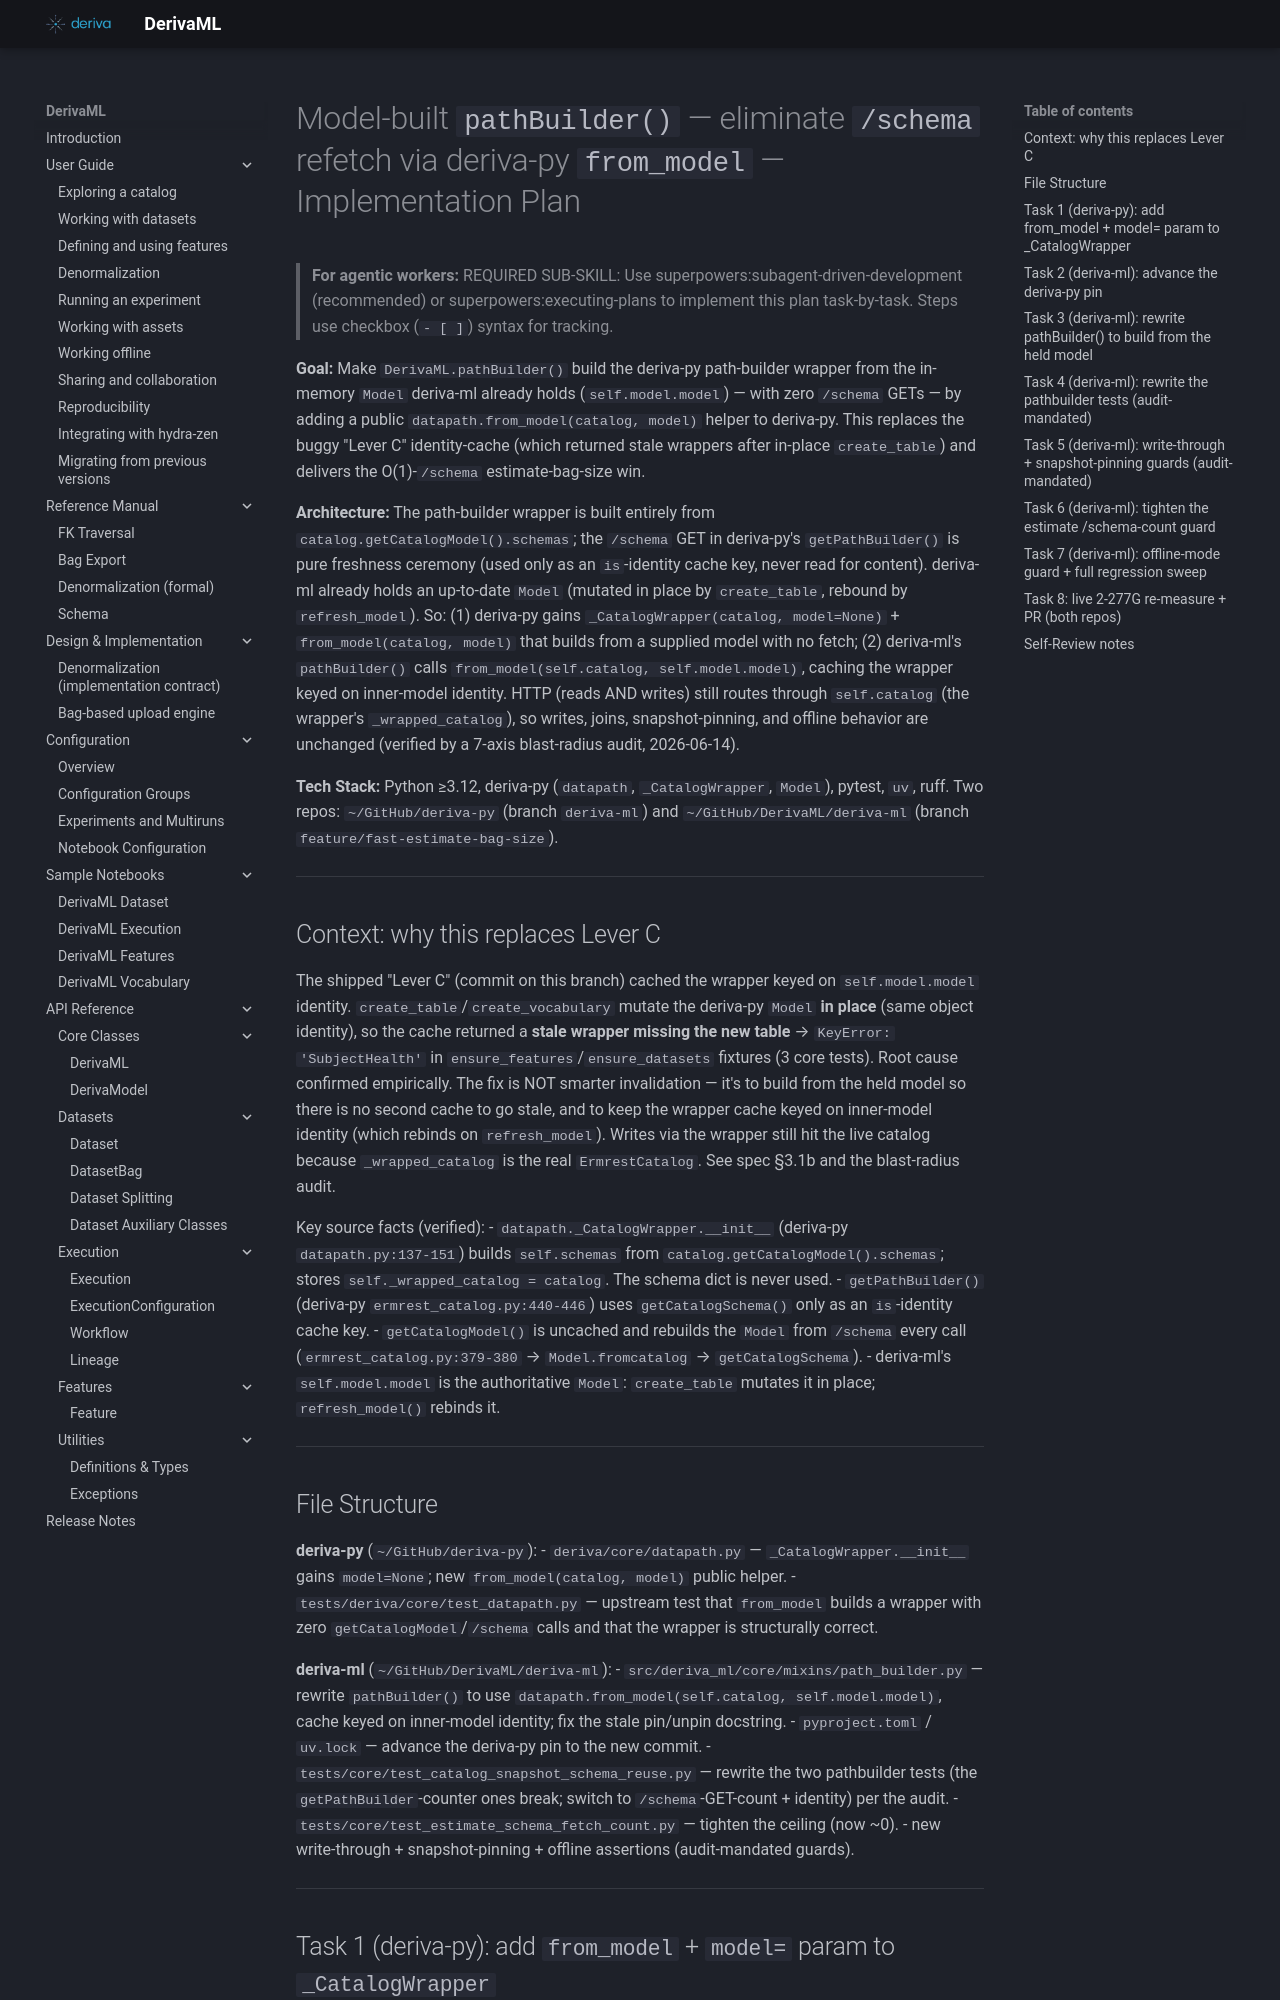

repository: informatics-isi-edu/deriva-ml · page: superpowers/plans/2026-06-14-model-built-pathbuilder/index.html · generator: mkdocs

# Model-built `pathBuilder()` — eliminate `/schema` refetch via deriva-py `from_model` — Implementation Plan

> **For agentic workers:** REQUIRED SUB-SKILL: Use superpowers:subagent-driven-development (recommended) or superpowers:executing-plans to implement this plan task-by-task. Steps use checkbox (`- [ ]`) syntax for tracking.

**Goal:** Make `DerivaML.pathBuilder()` build the deriva-py path-builder wrapper from the in-memory `Model` deriva-ml already holds (`self.model.model`) — with zero `/schema` GETs — by adding a public `datapath.from_model(catalog, model)` helper to deriva-py. This replaces the buggy "Lever C" identity-cache (which returned stale wrappers after in-place `create_table`) and delivers the O(1)-`/schema` estimate-bag-size win.

**Architecture:** The path-builder wrapper is built entirely from `catalog.getCatalogModel().schemas`; the `/schema` GET in deriva-py's `getPathBuilder()` is pure freshness ceremony (used only as an `is`-identity cache key, never read for content). deriva-ml already holds an up-to-date `Model` (mutated in place by `create_table`, rebound by `refresh_model`). So: (1) deriva-py gains `_CatalogWrapper(catalog, model=None)` + `from_model(catalog, model)` that builds from a supplied model with no fetch; (2) deriva-ml's `pathBuilder()` calls `from_model(self.catalog, self.model.model)`, caching the wrapper keyed on inner-model identity. HTTP (reads AND writes) still routes through `self.catalog` (the wrapper's `_wrapped_catalog`), so writes, joins, snapshot-pinning, and offline behavior are unchanged (verified by a 7-axis blast-radius audit, 2026-06-14).

**Tech Stack:** Python ≥3.12, deriva-py (`datapath`, `_CatalogWrapper`, `Model`), pytest, `uv`, ruff. Two repos: `~/GitHub/deriva-py` (branch `deriva-ml`) and `~/GitHub/DerivaML/deriva-ml` (branch `feature/fast-estimate-bag-size`).

---

## Context: why this replaces Lever C

The shipped "Lever C" (commit on this branch) cached the wrapper keyed on `self.model.model` identity. `create_table`/`create_vocabulary` mutate the deriva-py `Model` **in place** (same object identity), so the cache returned a **stale wrapper missing the new table** → `KeyError: 'SubjectHealth'` in `ensure_features`/`ensure_datasets` fixtures (3 core tests). Root cause confirmed empirically. The fix is NOT smarter invalidation — it's to build from the held model so there is no second cache to go stale, and to keep the wrapper cache keyed on inner-model identity (which rebinds on `refresh_model`). Writes via the wrapper still hit the live catalog because `_wrapped_catalog` is the real `ErmrestCatalog`. See spec §3.1b and the blast-radius audit.

Key source facts (verified):
- `datapath._CatalogWrapper.__init__` (deriva-py `datapath.py:137-151`) builds `self.schemas` from `catalog.getCatalogModel().schemas`; stores `self._wrapped_catalog = catalog`. The schema dict is never used.
- `getPathBuilder()` (deriva-py `ermrest_catalog.py:440-446`) uses `getCatalogSchema()` only as an `is`-identity cache key.
- `getCatalogModel()` is uncached and rebuilds the `Model` from `/schema` every call (`ermrest_catalog.py:379-380` → `Model.fromcatalog` → `getCatalogSchema`).
- deriva-ml's `self.model.model` is the authoritative `Model`: `create_table` mutates it in place; `refresh_model()` rebinds it.

---

## File Structure

**deriva-py** (`~/GitHub/deriva-py`):
- `deriva/core/datapath.py` — `_CatalogWrapper.__init__` gains `model=None`; new `from_model(catalog, model)` public helper.
- `tests/deriva/core/test_datapath.py` — upstream test that `from_model` builds a wrapper with zero `getCatalogModel`/`/schema` calls and that the wrapper is structurally correct.

**deriva-ml** (`~/GitHub/DerivaML/deriva-ml`):
- `src/deriva_ml/core/mixins/path_builder.py` — rewrite `pathBuilder()` to use `datapath.from_model(self.catalog, self.model.model)`, cache keyed on inner-model identity; fix the stale pin/unpin docstring.
- `pyproject.toml` / `uv.lock` — advance the deriva-py pin to the new commit.
- `tests/core/test_catalog_snapshot_schema_reuse.py` — rewrite the two pathbuilder tests (the `getPathBuilder`-counter ones break; switch to `/schema`-GET-count + identity) per the audit.
- `tests/core/test_estimate_schema_fetch_count.py` — tighten the ceiling (now ~0).
- new write-through + snapshot-pinning + offline assertions (audit-mandated guards).

---
